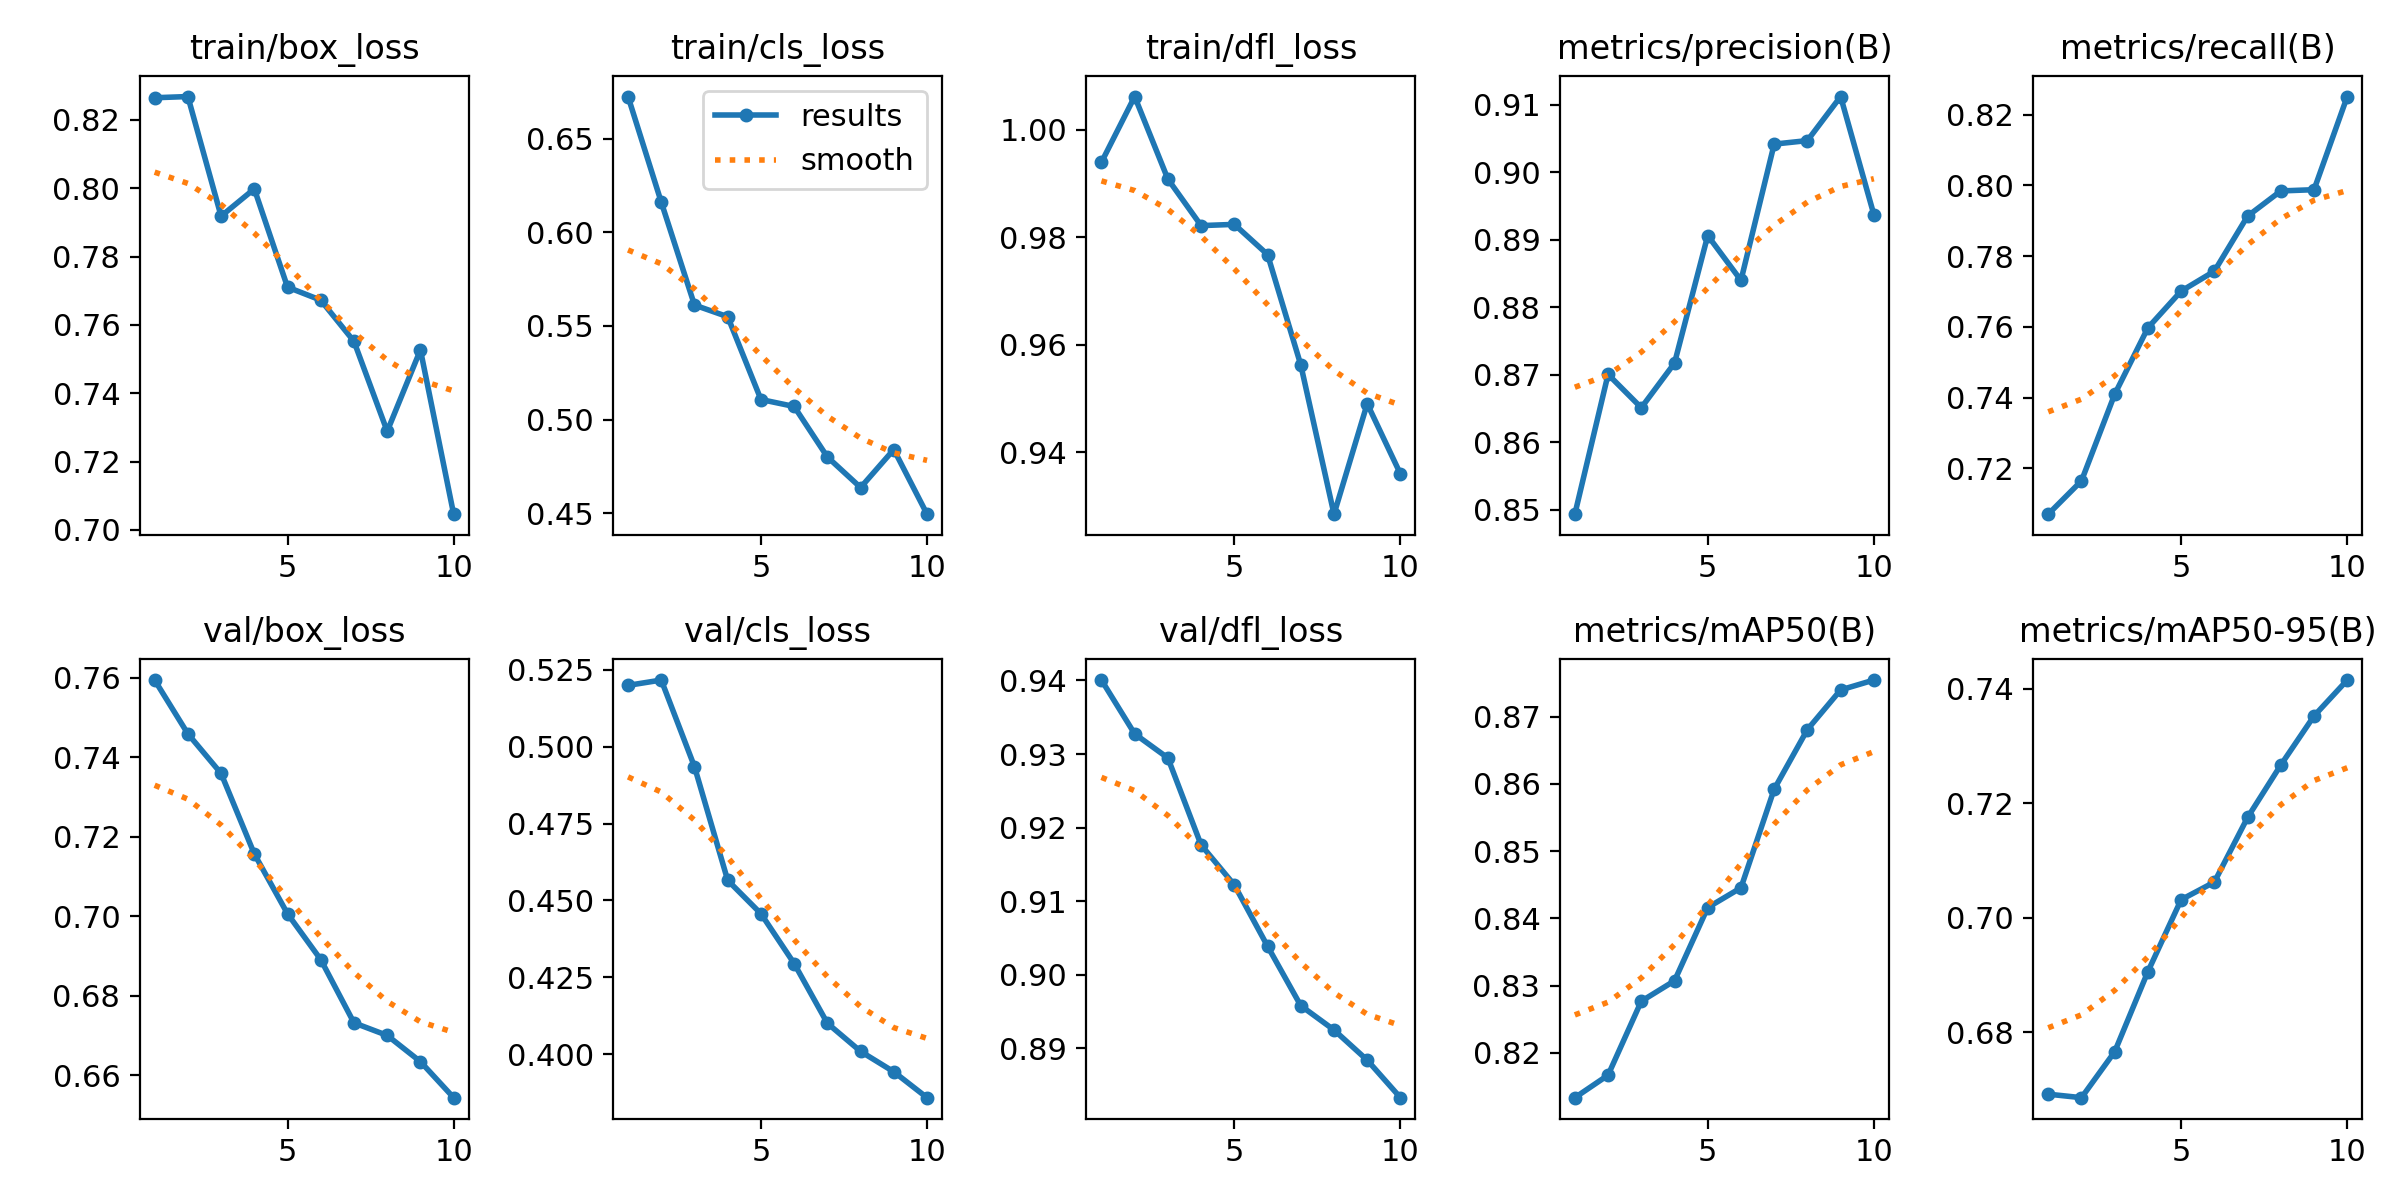

The table this chart was drawn from, first rows:
epoch, time, train/box_loss, train/cls_loss, train/dfl_loss, metrics/precision(B), metrics/recall(B), metrics/mAP50(B), metrics/mAP50-95(B), val/box_loss, val/cls_loss, val/dfl_loss, lr/pg0, lr/pg1, lr/pg2
1, 10.4, 0.8265, 0.6724, 0.9939, 0.8494, 0.707, 0.8134, 0.6692, 0.7594, 0.5199, 0.9401, 8.33e-06, 8.33e-06, 8.33e-06
2, 22.66, 0.8269, 0.616, 1.006, 0.87, 0.7164, 0.8167, 0.6686, 0.7459, 0.5216, 0.9327, 1.60829e-05, 1.60829e-05, 1.60829e-05
3, 34.59, 0.7919, 0.5611, 0.9908, 0.8651, 0.7409, 0.8277, 0.6766, 0.7359, 0.4934, 0.9295, 2.19507e-05, 2.19507e-05, 2.19507e-05
4, 46.85, 0.7998, 0.5549, 0.9821, 0.8717, 0.7597, 0.8307, 0.6906, 0.7157, 0.4565, 0.9176, 2.59337e-05, 2.59337e-05, 2.59337e-05
5, 61.97, 0.7711, 0.5108, 0.9824, 0.8906, 0.7701, 0.8416, 0.7032, 0.7006, 0.4457, 0.9122, 2.80316e-05, 2.80316e-05, 2.80316e-05
6, 80.35, 0.7673, 0.507, 0.9768, 0.884, 0.7757, 0.8446, 0.7063, 0.6891, 0.4295, 0.9039, 2.82447e-05, 2.82447e-05, 2.82447e-05
7, 97.2, 0.7552, 0.4801, 0.9562, 0.9041, 0.7913, 0.8592, 0.7175, 0.6732, 0.4101, 0.8958, 2.65727e-05, 2.65727e-05, 2.65727e-05
8, 111.5, 0.7289, 0.4638, 0.9285, 0.9047, 0.7984, 0.8681, 0.7267, 0.67, 0.401, 0.8925, 2.30158e-05, 2.30158e-05, 2.30158e-05
9, 119, 0.7527, 0.4841, 0.949, 0.9112, 0.7987, 0.874, 0.7352, 0.6634, 0.3943, 0.8884, 1.75739e-05, 1.75739e-05, 1.75739e-05
10, 131.4, 0.7046, 0.4496, 0.9359, 0.8937, 0.8251, 0.8754, 0.7415, 0.6543, 0.386, 0.8833, 1.02471e-05, 1.02471e-05, 1.02471e-05
